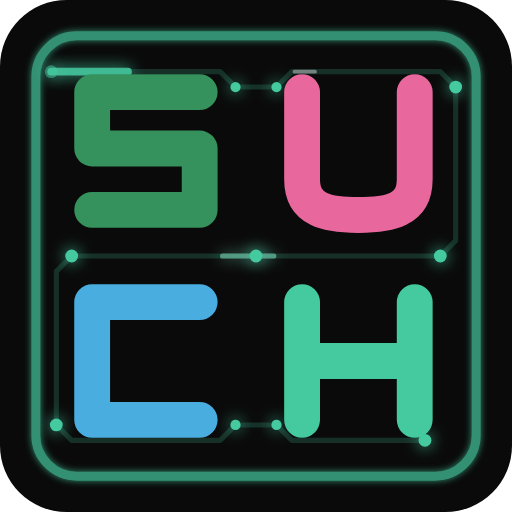
t = 0.00 s
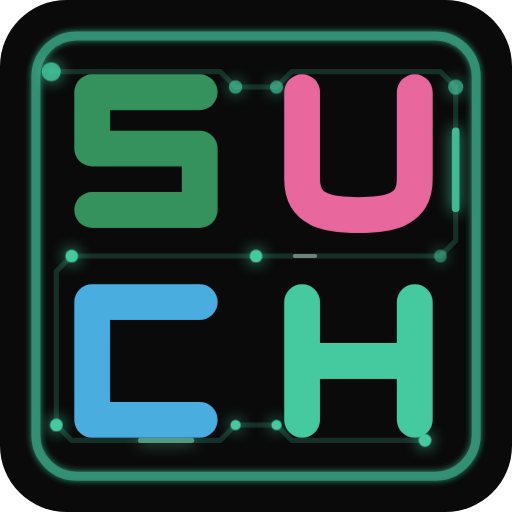
t = 0.92 s
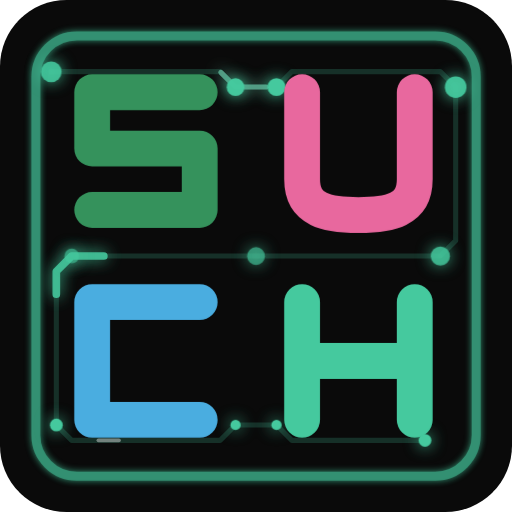
t = 1.83 s
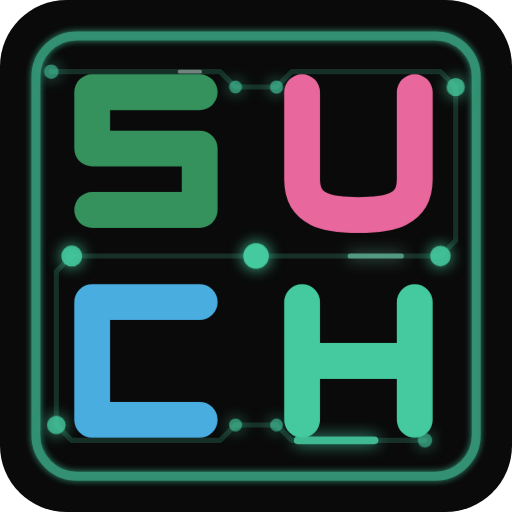
t = 2.75 s
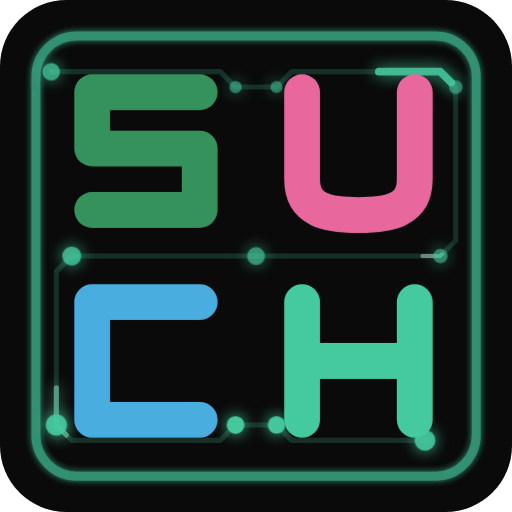
t = 3.67 s
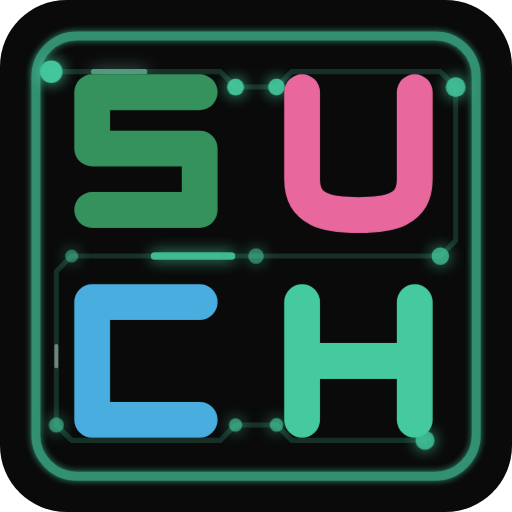
t = 4.58 s

The animated SVG that drew these frames (rendered in a browser with its animation timeline set to each time). Animation: 25 SMIL elements (animate=25); one cycle of 5.50 s, repeats indefinitely.

<svg xmlns="http://www.w3.org/2000/svg" viewBox="0 0 200 200">
  <defs>
    <filter id="glow">
      <feGaussianBlur stdDeviation="1.5" result="blur"/>
      <feMerge>
        <feMergeNode in="blur"/>
        <feMergeNode in="SourceGraphic"/>
      </feMerge>
    </filter>
    <filter id="pulseGlow">
      <feGaussianBlur stdDeviation="3" result="blur"/>
      <feMerge>
        <feMergeNode in="blur"/>
        <feMergeNode in="SourceGraphic"/>
      </feMerge>
    </filter>

    <!-- The Z-trace path as reusable definition -->
    <path id="trace" d="m 20,28 h 66 l 6,6 h 16 l 6,-6 h 58 l 6,6 v 60 l -6,6 H 28 l -6,6 v 60 l 6,6 h 58 l 6,-6 h 16 l 6,6 h 52"/>
  </defs>

  <!-- Background -->
  <rect width="200" height="200" rx="26" fill="#0a0a0a"/>

  <!-- Base trace (dim) -->
  <use href="#trace" fill="none" stroke="#45c99e" stroke-width="2" opacity="0.2"
       stroke-linecap="round" stroke-linejoin="round"/>

  <!-- Pulse 1: bright traveling dash -->
  <use href="#trace" fill="none" stroke="#45c99e" stroke-width="3" opacity="0.9"
       stroke-linecap="round" stroke-linejoin="round" filter="url(#pulseGlow)"
       stroke-dasharray="30 568">
    <animate attributeName="stroke-dashoffset" from="0" to="-598" dur="3s" repeatCount="indefinite"/>
  </use>

  <!-- Pulse 2: offset by half -->
  <use href="#trace" fill="none" stroke="#7ddfbe" stroke-width="2" opacity="0.6"
       stroke-linecap="round" stroke-linejoin="round" filter="url(#pulseGlow)"
       stroke-dasharray="20 578">
    <animate attributeName="stroke-dashoffset" from="-299" to="-897" dur="3s" repeatCount="indefinite"/>
  </use>

  <!-- Pulse 3: smaller, faster accent -->
  <use href="#trace" fill="none" stroke="#ffffff" stroke-width="1.5" opacity="0.4"
       stroke-linecap="round" stroke-linejoin="round"
       stroke-dasharray="8 590">
    <animate attributeName="stroke-dashoffset" from="-100" to="-698" dur="3s" repeatCount="indefinite"/>
  </use>

  <!-- Nodes that pulse as signal passes -->
  <g filter="url(#pulseGlow)">
    <!-- Entry node -->
    <circle cx="20" cy="28" r="2.5" fill="#45c99e">
      <animate attributeName="r" values="2.5;4.5;2.5" dur="3s" repeatCount="indefinite"/>
      <animate attributeName="opacity" values="0.5;1;0.5" dur="3s" repeatCount="indefinite"/>
    </circle>
    <!-- Top chevron -->
    <circle cx="92" cy="34" r="2" fill="#45c99e">
      <animate attributeName="r" values="2;3.5;2" dur="3s" begin="0.28s" repeatCount="indefinite"/>
      <animate attributeName="opacity" values="0.4;1;0.4" dur="3s" begin="0.28s" repeatCount="indefinite"/>
    </circle>
    <circle cx="108" cy="34" r="2" fill="#45c99e">
      <animate attributeName="r" values="2;3.5;2" dur="3s" begin="0.33s" repeatCount="indefinite"/>
      <animate attributeName="opacity" values="0.4;1;0.4" dur="3s" begin="0.33s" repeatCount="indefinite"/>
    </circle>
    <!-- Top-right corner -->
    <circle cx="178" cy="34" r="2.5" fill="#45c99e">
      <animate attributeName="r" values="2.5;4.5;2.5" dur="3s" begin="0.55s" repeatCount="indefinite"/>
      <animate attributeName="opacity" values="0.5;1;0.5" dur="3s" begin="0.55s" repeatCount="indefinite"/>
    </circle>
    <!-- Right bend -->
    <circle cx="172" cy="100" r="2.5" fill="#45c99e">
      <animate attributeName="r" values="2.5;4.5;2.5" dur="3s" begin="0.9s" repeatCount="indefinite"/>
      <animate attributeName="opacity" values="0.5;1;0.5" dur="3s" begin="0.9s" repeatCount="indefinite"/>
    </circle>
    <!-- Center -->
    <circle cx="100" cy="100" r="2.5" fill="#45c99e">
      <animate attributeName="r" values="2.5;5;2.5" dur="3s" begin="1.25s" repeatCount="indefinite"/>
      <animate attributeName="opacity" values="0.4;1;0.4" dur="3s" begin="1.25s" repeatCount="indefinite"/>
    </circle>
    <!-- Left bend -->
    <circle cx="28" cy="100" r="2.5" fill="#45c99e">
      <animate attributeName="r" values="2.5;4.5;2.5" dur="3s" begin="1.55s" repeatCount="indefinite"/>
      <animate attributeName="opacity" values="0.5;1;0.5" dur="3s" begin="1.55s" repeatCount="indefinite"/>
    </circle>
    <!-- Bottom-left corner -->
    <circle cx="22" cy="166" r="2.5" fill="#45c99e">
      <animate attributeName="r" values="2.5;4.5;2.5" dur="3s" begin="1.9s" repeatCount="indefinite"/>
      <animate attributeName="opacity" values="0.5;1;0.5" dur="3s" begin="1.9s" repeatCount="indefinite"/>
    </circle>
    <!-- Bottom chevron -->
    <circle cx="92" cy="166" r="2" fill="#45c99e">
      <animate attributeName="r" values="2;3.5;2" dur="3s" begin="2.2s" repeatCount="indefinite"/>
      <animate attributeName="opacity" values="0.4;1;0.4" dur="3s" begin="2.2s" repeatCount="indefinite"/>
    </circle>
    <circle cx="108" cy="166" r="2" fill="#45c99e">
      <animate attributeName="r" values="2;3.5;2" dur="3s" begin="2.25s" repeatCount="indefinite"/>
      <animate attributeName="opacity" values="0.4;1;0.4" dur="3s" begin="2.25s" repeatCount="indefinite"/>
    </circle>
    <!-- Exit node -->
    <circle cx="166" cy="172" r="2.5" fill="#45c99e">
      <animate attributeName="r" values="2.5;4.5;2.5" dur="3s" begin="2.5s" repeatCount="indefinite"/>
      <animate attributeName="opacity" values="0.5;1;0.5" dur="3s" begin="2.5s" repeatCount="indefinite"/>
    </circle>
  </g>

  <!-- Border -->
  <rect x="14" y="14" width="172" height="172" rx="16" fill="none"
        stroke="#45c99e" stroke-width="3.5" filter="url(#glow)" opacity="0.7"/>

  <!-- S -->
  <path d="M 78,36 H 36 V 58 H 78 V 82 H 36"
        fill="none" stroke="#35925c" stroke-width="14"
        stroke-linecap="round" stroke-linejoin="round"/>
  <!-- U -->
  <path d="m 118,36 v 34 c 0,12.15 9.85,14 22,14 12.15,0 22,-1.85 22,-14 V 36"
        fill="none" stroke="#e8689e" stroke-width="14"
        stroke-linecap="round" stroke-linejoin="round"/>
  <!-- C -->
  <path d="M 78,118 H 36 V 164 H 78"
        fill="none" stroke="#4aade0" stroke-width="14"
        stroke-linecap="round" stroke-linejoin="round"/>
  <!-- H -->
  <path d="M 118,118 V 164 M 162,118 V 164 M 118,141 H 162"
        fill="none" stroke="#45c99e" stroke-width="14"
        stroke-linecap="round" stroke-linejoin="round"/>
</svg>
